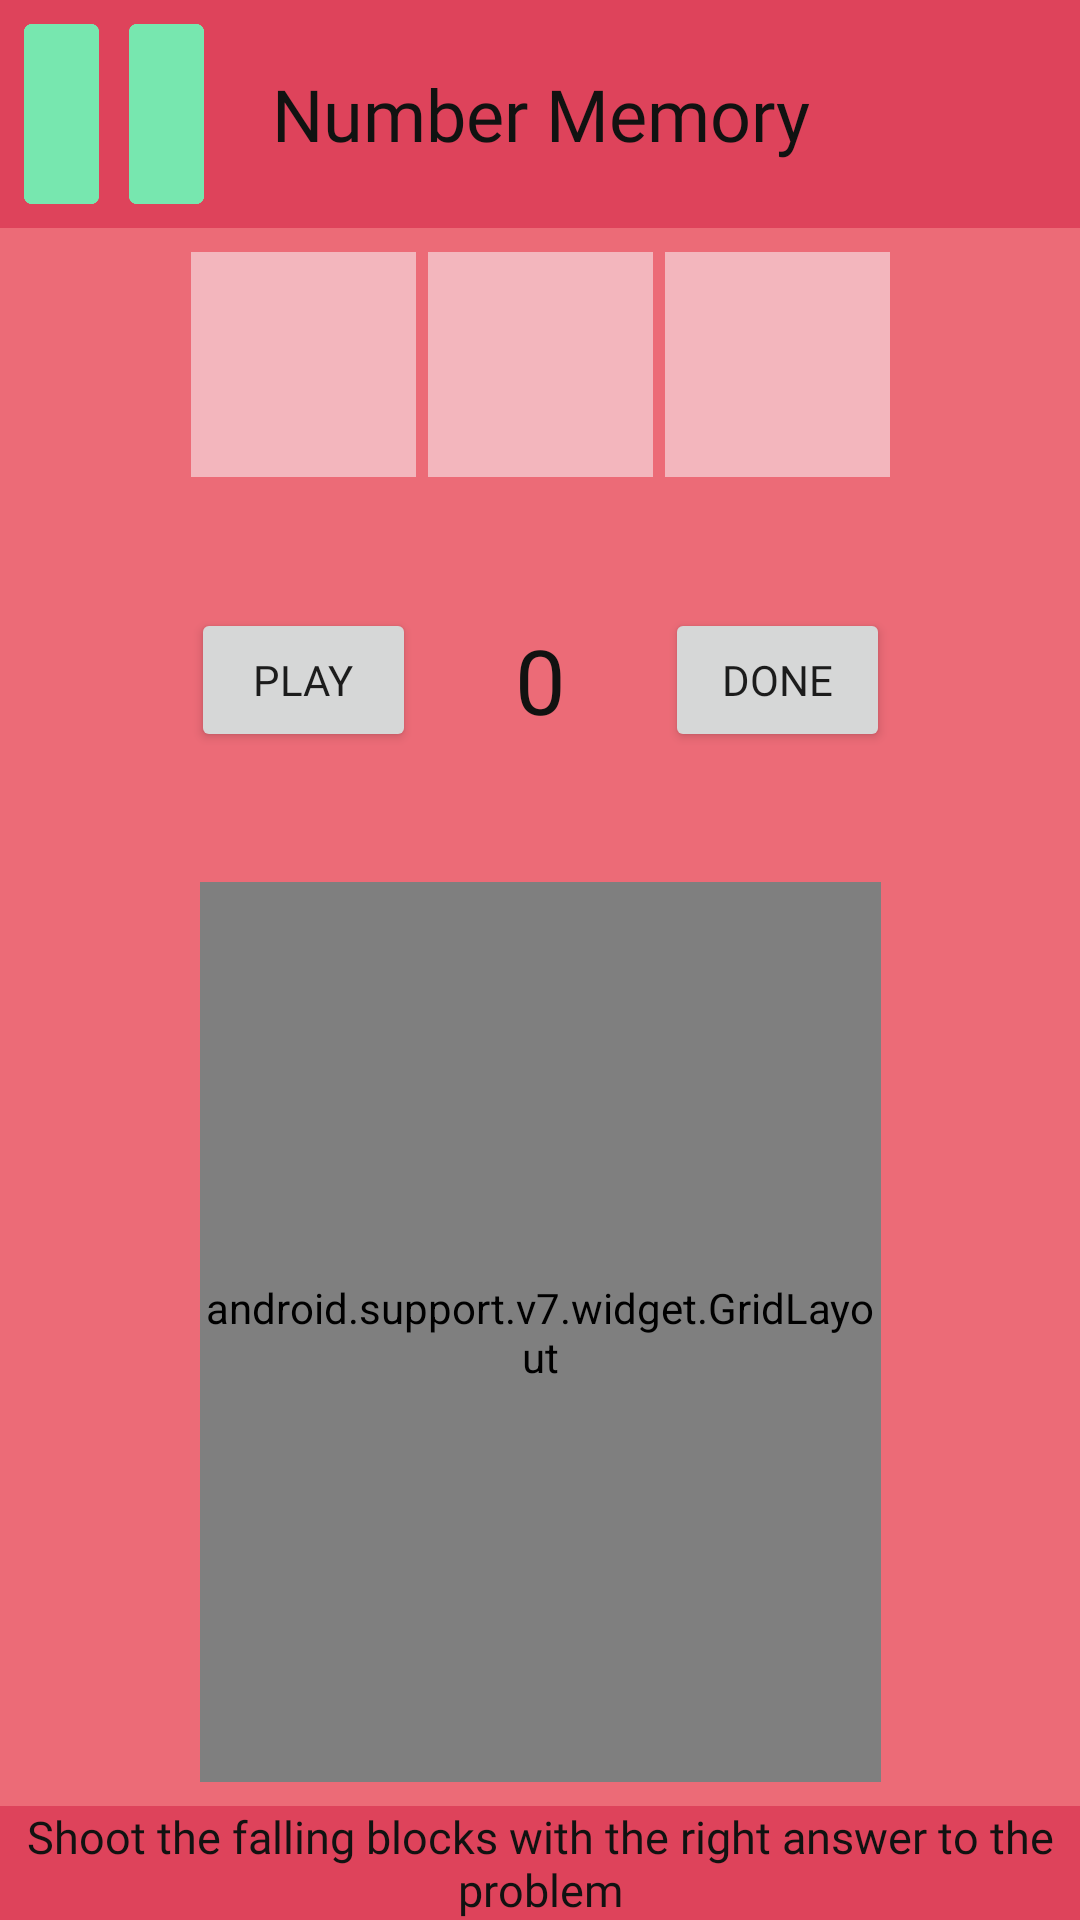

The Android layout XML behind this screen, and the referenced resources:
<!-- AndroidManifest.xml: application theme AppTheme -->
<!-- res/layout/activity_number_memory.xml -->
<?xml version="1.0" encoding="utf-8"?>
<android.support.constraint.ConstraintLayout xmlns:android="http://schemas.android.com/apk/res/android"
    xmlns:app="http://schemas.android.com/apk/res-auto"
    xmlns:tools="http://schemas.android.com/tools"
    android:layout_width="match_parent"
    android:layout_height="match_parent"
    tools:context=".NumberMemory"
    android:background="@color/bgRed"
    tools:layout_editor_absoluteY="25dp">


    <TextView
        android:id="@+id/textView39"
        android:layout_width="0dp"
        android:layout_height="wrap_content"
        android:background="@color/reddark"
        android:fontFamily="@font/aldrich"
        android:text="Shoot the falling blocks with the right answer to the problem"
        android:textAlignment="center"
        android:textColor="@color/textBlack"
        android:textSize="15sp"
        app:layout_constraintBottom_toBottomOf="parent"
        app:layout_constraintEnd_toEndOf="parent"
        app:layout_constraintHorizontal_bias="0.0"
        app:layout_constraintStart_toStartOf="parent" />

    <android.support.constraint.ConstraintLayout
        android:id="@+id/constraintLayout4"
        android:layout_width="0dp"
        android:layout_height="wrap_content"
        android:background="@color/reddark"
        app:layout_constraintEnd_toEndOf="parent"
        app:layout_constraintHorizontal_bias="0.0"
        app:layout_constraintStart_toStartOf="parent"
        app:layout_constraintTop_toTopOf="parent">

        <Button
            android:id="@+id/pause"
            android:layout_width="60dp"
            android:layout_height="60dp"
            android:layout_marginStart="8dp"
            android:layout_marginTop="8dp"
            android:layout_marginBottom="8dp"
            android:background="@drawable/pause"
            android:backgroundTint="@color/bgGreen"
            android:onClick="pause"
            app:layout_constraintBottom_toBottomOf="parent"
            app:layout_constraintStart_toStartOf="parent"
            app:layout_constraintTop_toTopOf="parent" />

        <TextView
            android:id="@+id/label"
            android:layout_width="0dp"
            android:layout_height="60dp"
            android:layout_marginStart="8dp"
            android:layout_marginTop="8dp"
            android:layout_marginEnd="8dp"
            android:layout_marginBottom="8dp"
            android:fontFamily="@font/aldrich"
            android:gravity="center"
            android:text="Number Memory"
            android:textAlignment="center"
            android:textColor="@color/textBlack"
            android:textSize="24sp"
            app:layout_constraintBottom_toBottomOf="parent"
            app:layout_constraintEnd_toStartOf="@+id/categoryimg"
            app:layout_constraintStart_toEndOf="@+id/pause"
            app:layout_constraintTop_toTopOf="parent" />

        <ImageView
            android:id="@+id/categoryimg"
            android:layout_width="60dp"
            android:layout_height="60dp"
            android:layout_marginTop="8dp"
            android:layout_marginEnd="8dp"
            android:layout_marginBottom="8dp"
            app:layout_constraintBottom_toBottomOf="parent"
            app:layout_constraintEnd_toEndOf="parent"
            app:layout_constraintTop_toTopOf="parent"
            app:srcCompat="@drawable/brain" />
    </android.support.constraint.ConstraintLayout>

    <TextView
        android:id="@+id/slot2"
        android:layout_width="75dp"
        android:layout_height="75dp"
        android:layout_marginStart="8dp"
        android:layout_marginTop="8dp"
        android:layout_marginEnd="8dp"
        android:background="@color/redLight"
        android:fontFamily="@font/aldrich"
        android:gravity="center"
        android:textColor="@color/textBlack"
        android:textSize="50sp"
        app:layout_columnWeight="1"
        app:layout_constraintEnd_toEndOf="parent"
        app:layout_constraintStart_toStartOf="parent"
        app:layout_constraintTop_toBottomOf="@+id/constraintLayout4"
        app:layout_rowWeight="1"
        tools:text="_" />

    <TextView
        android:id="@+id/slot1"
        android:layout_width="75dp"
        android:layout_height="75dp"
        android:layout_marginEnd="4dp"
        android:background="@color/redLight"
        android:fontFamily="@font/aldrich"
        android:gravity="center"
        android:textColor="@color/textBlack"
        android:textSize="50sp"
        app:layout_columnWeight="1"
        app:layout_constraintBottom_toBottomOf="@+id/slot2"
        app:layout_constraintEnd_toStartOf="@+id/slot2"
        app:layout_constraintTop_toTopOf="@+id/slot2"
        app:layout_rowWeight="1"
        tools:text="_" />

    <TextView
        android:id="@+id/slot3"
        android:layout_width="75dp"
        android:layout_height="75dp"
        android:layout_marginStart="4dp"
        android:background="@color/redLight"
        android:fontFamily="@font/aldrich"
        android:gravity="center"
        android:textColor="@color/textBlack"
        android:textSize="50sp"
        app:layout_columnWeight="1"
        app:layout_constraintBottom_toBottomOf="@+id/slot2"
        app:layout_constraintStart_toEndOf="@+id/slot2"
        app:layout_constraintTop_toTopOf="@+id/slot2"
        app:layout_rowWeight="1"
        tools:text="_" />

    <android.support.v7.widget.GridLayout
        android:id="@+id/gridLayout3"
        android:layout_width="227dp"
        android:layout_height="300dp"
        android:layout_marginStart="8dp"
        android:layout_marginEnd="8dp"
        android:layout_marginBottom="8dp"
        app:columnCount="3"
        app:layout_constraintBottom_toTopOf="@+id/textView39"
        app:layout_constraintEnd_toEndOf="@+id/slot3"
        app:layout_constraintStart_toStartOf="@+id/slot1"
        app:rowCount="4">

        <Button
            android:id="@+id/n1"
            android:layout_width="75dp"
            android:layout_height="75dp"
            android:background="@color/redLight"
            android:fontFamily="@font/aldrich"
            android:text="1"
            android:textSize="30sp"
            app:layout_column="0"
            app:layout_row="0" />

        <Button
            android:id="@+id/n2"
            android:layout_width="75dp"
            android:layout_height="75dp"
            android:background="@color/redLight"
            android:fontFamily="@font/aldrich"
            android:text="2"
            android:textSize="30sp"
            app:layout_column="1"
            app:layout_row="0" />

        <Button
            android:id="@+id/n3"
            android:layout_width="75dp"
            android:layout_height="75dp"
            android:background="@color/redLight"
            android:fontFamily="@font/aldrich"
            android:text="3"
            android:textSize="30sp"
            app:layout_column="2"
            app:layout_row="0" />

        <Button
            android:id="@+id/extra"
            android:layout_width="75dp"
            android:layout_height="75dp"
            android:background="@color/bgColor"
            android:fontFamily="@font/aldrich"
            android:textSize="30sp"
            android:visibility="invisible"
            app:layout_column="0"
            app:layout_row="3" />

        <Button
            android:id="@+id/n0"
            android:layout_width="75dp"
            android:layout_height="75dp"
            android:background="@color/redLight"
            android:fontFamily="@font/aldrich"
            android:text="0"
            android:textSize="30sp"
            app:layout_column="1"
            app:layout_row="3" />

        <Button
            android:id="@+id/extra2"
            android:layout_width="75dp"
            android:layout_height="78dp"
            android:background="@color/reddark"
            android:fontFamily="@font/aldrich"
            android:text="C"
            android:textColor="@color/textWhite"
            android:textSize="24sp"
            app:layout_column="2"
            app:layout_row="3" />

        <Button
            android:id="@+id/n4"
            android:layout_width="75dp"
            android:layout_height="75dp"
            android:background="@color/redLight"
            android:fontFamily="@font/aldrich"
            android:text="4"
            android:textSize="30sp"
            app:layout_column="0"
            app:layout_row="1" />

        <Button
            android:id="@+id/n7"
            android:layout_width="75dp"
            android:layout_height="75dp"
            android:background="@color/redLight"
            android:fontFamily="@font/aldrich"
            android:text="7"
            android:textSize="30sp"
            app:layout_column="0"
            app:layout_row="2" />

        <Button
            android:id="@+id/n8"
            android:layout_width="75dp"
            android:layout_height="75dp"
            android:background="@color/redLight"
            android:fontFamily="@font/aldrich"
            android:text="8"
            android:textSize="30sp"
            app:layout_column="1"
            app:layout_row="2" />

        <Button
            android:id="@+id/n9"
            android:layout_width="75dp"
            android:layout_height="75dp"
            android:background="@color/redLight"
            android:fontFamily="@font/aldrich"
            android:text="9"
            android:textSize="30sp"
            app:layout_column="2"
            app:layout_row="2" />

        <Button
            android:id="@+id/n5"
            android:layout_width="75dp"
            android:layout_height="75dp"
            android:background="@color/redLight"
            android:fontFamily="@font/aldrich"
            android:text="5"
            android:textSize="30sp"
            app:layout_column="1"
            app:layout_row="1" />

        <Button
            android:id="@+id/n6"
            android:layout_width="75dp"
            android:layout_height="75dp"
            android:background="@color/redLight"
            android:fontFamily="@font/aldrich"
            android:text="6"
            android:textSize="30sp"
            app:layout_column="2"
            app:layout_row="1" />
    </android.support.v7.widget.GridLayout>

    <Button
        android:id="@+id/playz"
        android:layout_width="0dp"
        android:layout_height="48dp"
        android:fontFamily="@font/aldrich"
        android:text="Play"
        android:textSize="14sp"
        app:layout_constraintBottom_toBottomOf="@+id/scorzz"
        app:layout_constraintEnd_toEndOf="@+id/slot1"
        app:layout_constraintStart_toStartOf="@+id/slot1"
        app:layout_constraintTop_toTopOf="@+id/scorzz" />

    <Button
        android:id="@+id/dan"
        android:layout_width="0dp"
        android:layout_height="48dp"
        android:fontFamily="@font/aldrich"
        android:text="Done"
        android:textSize="14sp"
        app:layout_constraintBottom_toBottomOf="@+id/scorzz"
        app:layout_constraintEnd_toEndOf="@+id/slot3"
        app:layout_constraintStart_toStartOf="@+id/slot3"
        app:layout_constraintTop_toTopOf="@+id/scorzz" />

    <TextView
        android:id="@+id/scorzz"
        android:layout_width="wrap_content"
        android:layout_height="wrap_content"
        android:layout_marginTop="8dp"
        android:layout_marginBottom="8dp"
        android:fontFamily="@font/aldrich"
        android:text="0"
        android:textColor="@color/textBlack"
        android:textSize="30sp"
        app:layout_constraintBottom_toTopOf="@+id/gridLayout3"
        app:layout_constraintEnd_toEndOf="@+id/slot2"
        app:layout_constraintStart_toStartOf="@+id/slot2"
        app:layout_constraintTop_toBottomOf="@+id/slot2" />
</android.support.constraint.ConstraintLayout>
<!-- resources referenced by this layout -->
<resources>
  <color name="bgColor">#daaff1</color>
  <color name="bgGreen">#77e7af</color>
  <color name="bgRed">#ec6b77</color>
  <color name="redLight">#f3b6bd</color>
  <color name="reddark">#de435b</color>
  <color name="textBlack">#111211</color>
  <color name="textWhite">#e4e1ef</color>
  <!-- drawable pause: png bitmap (drawable, 2860 bytes) -->
  <style name="AppTheme" parent="Theme.AppCompat.Light.NoActionBar">
          
          <item name="colorPrimary">@color/colorPrimary</item>
          <item name="colorPrimaryDark">@color/colorPrimaryDark</item>
          <item name="colorAccent">@color/colorAccent</item>
          <item name="android:statusBarColor">@android:color/black</item>
      </style>
  <color name="colorPrimary">#643fb5</color>
  <color name="colorPrimaryDark">#58228c</color>
  <color name="colorAccent">#af496f</color>
</resources>
